Photos from the image-classification dataset "processed_dataset" in the GitHub repository RuhinaazYerur/CSE-2022-26-Batch-B3. Its 2 classes are: fully cooked, semi cooked.

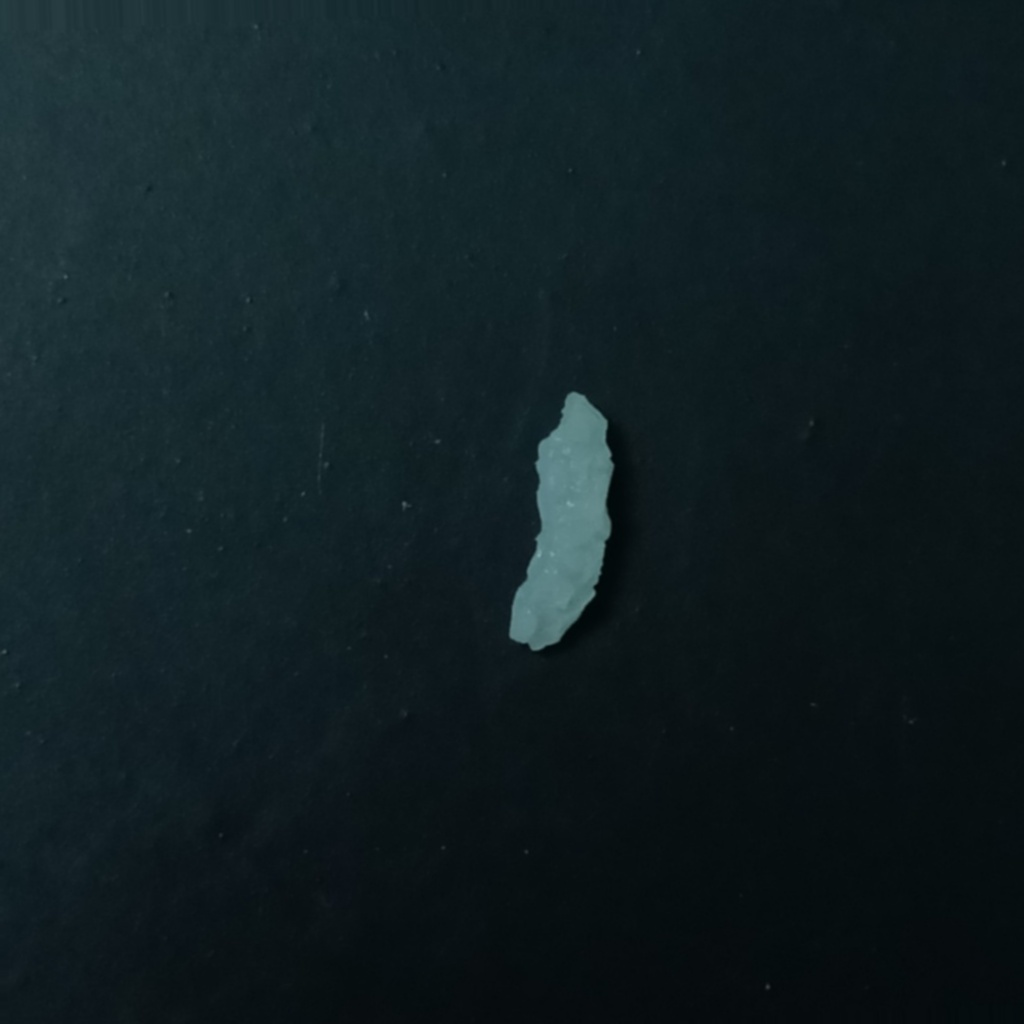
Label: fully cooked

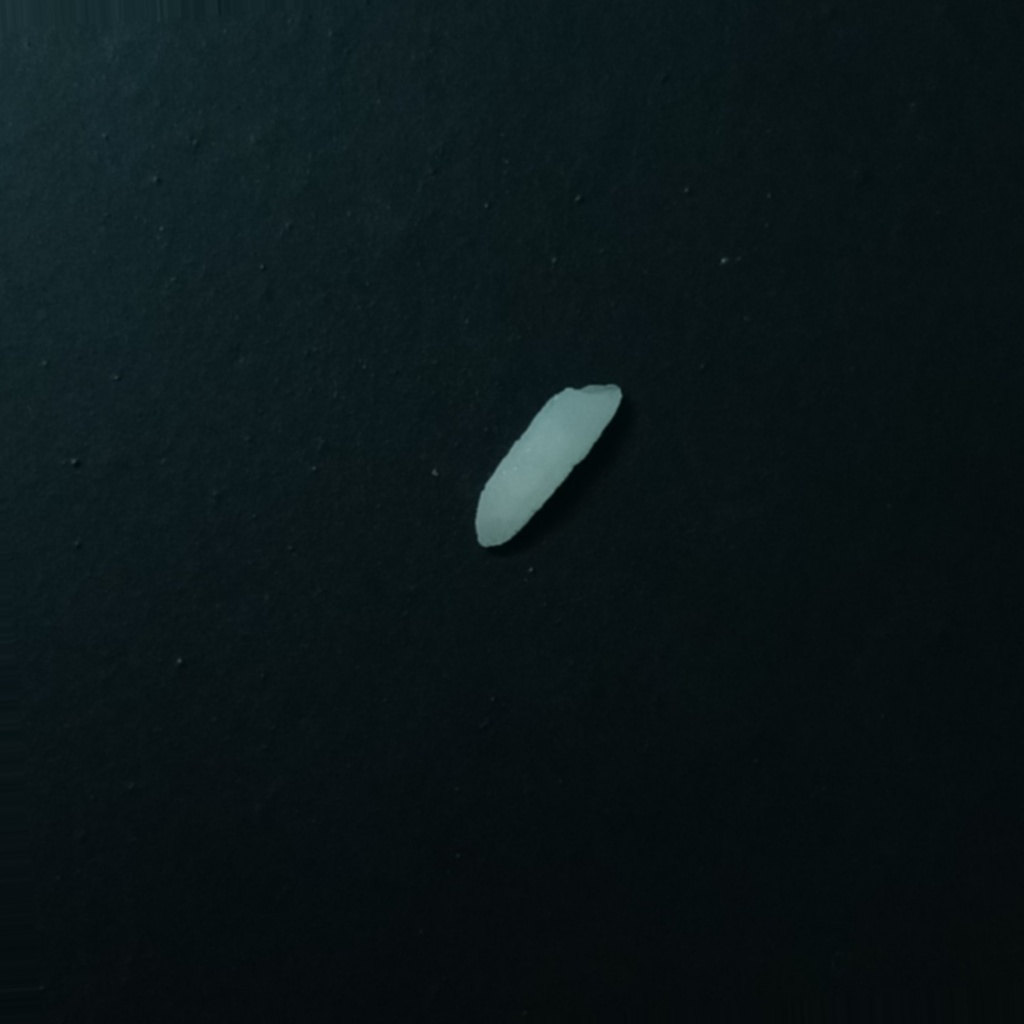
Label: semi cooked

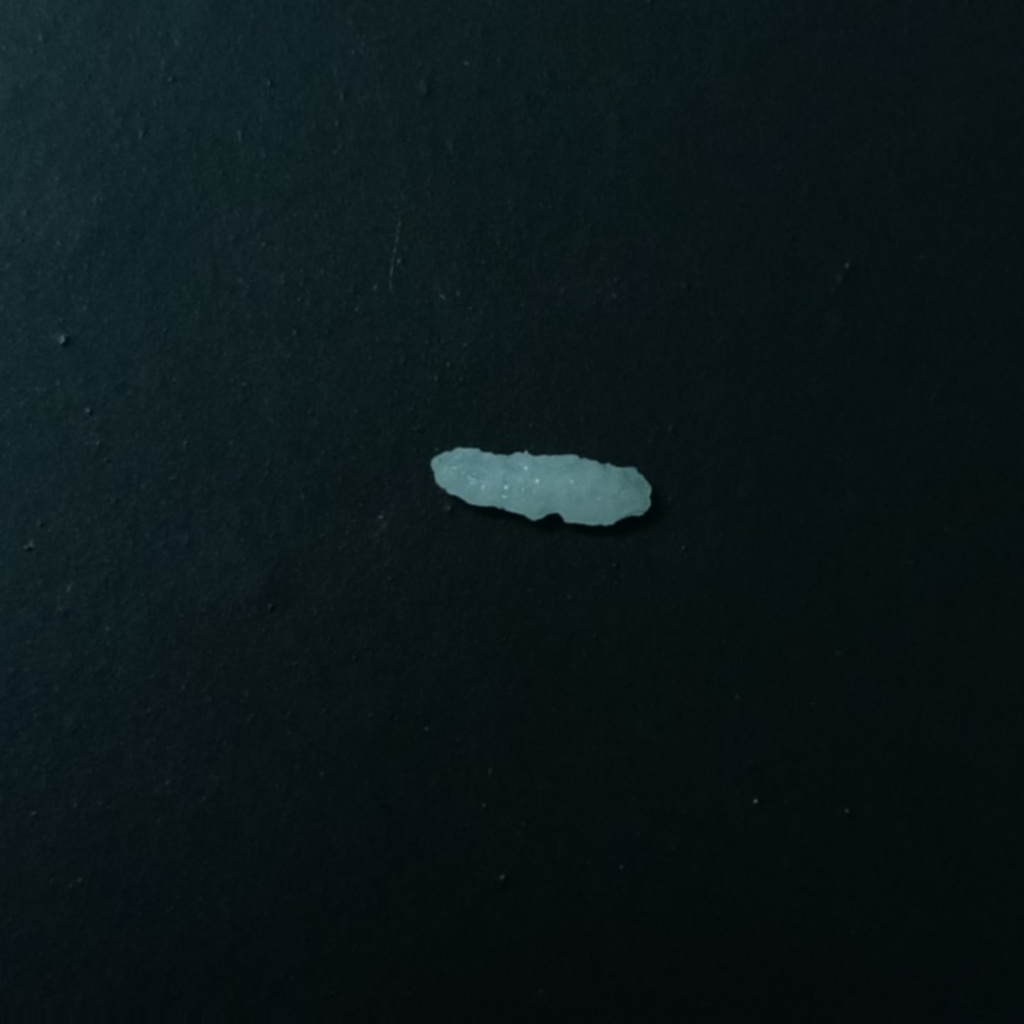
Label: fully cooked

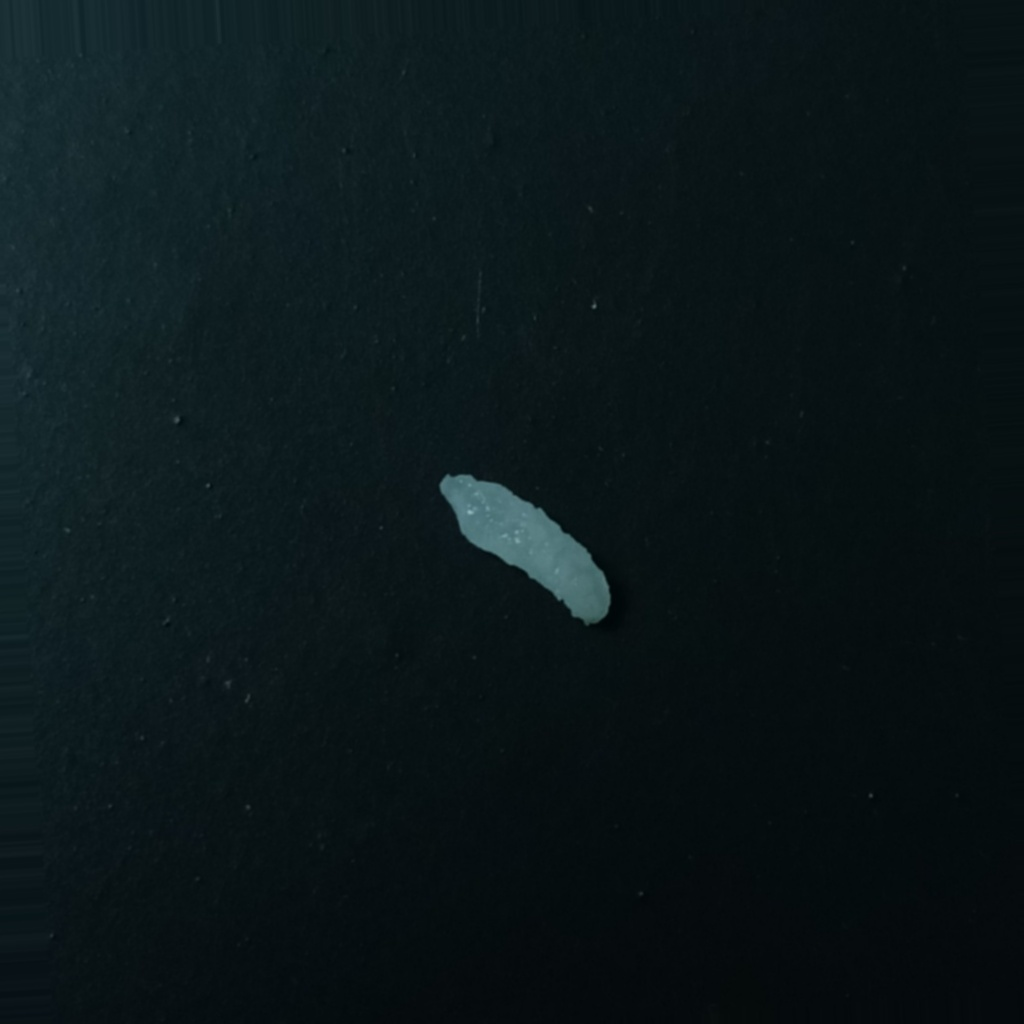
Label: fully cooked

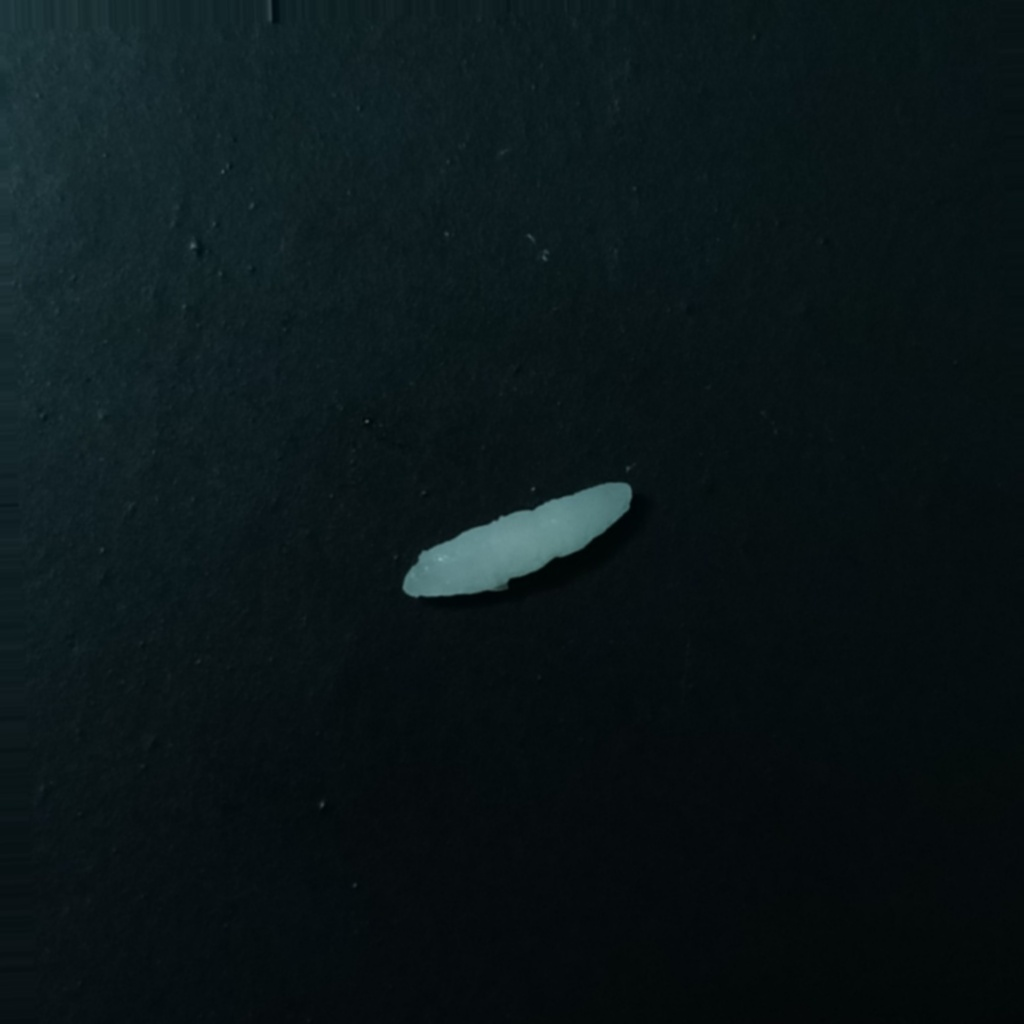
Label: semi cooked

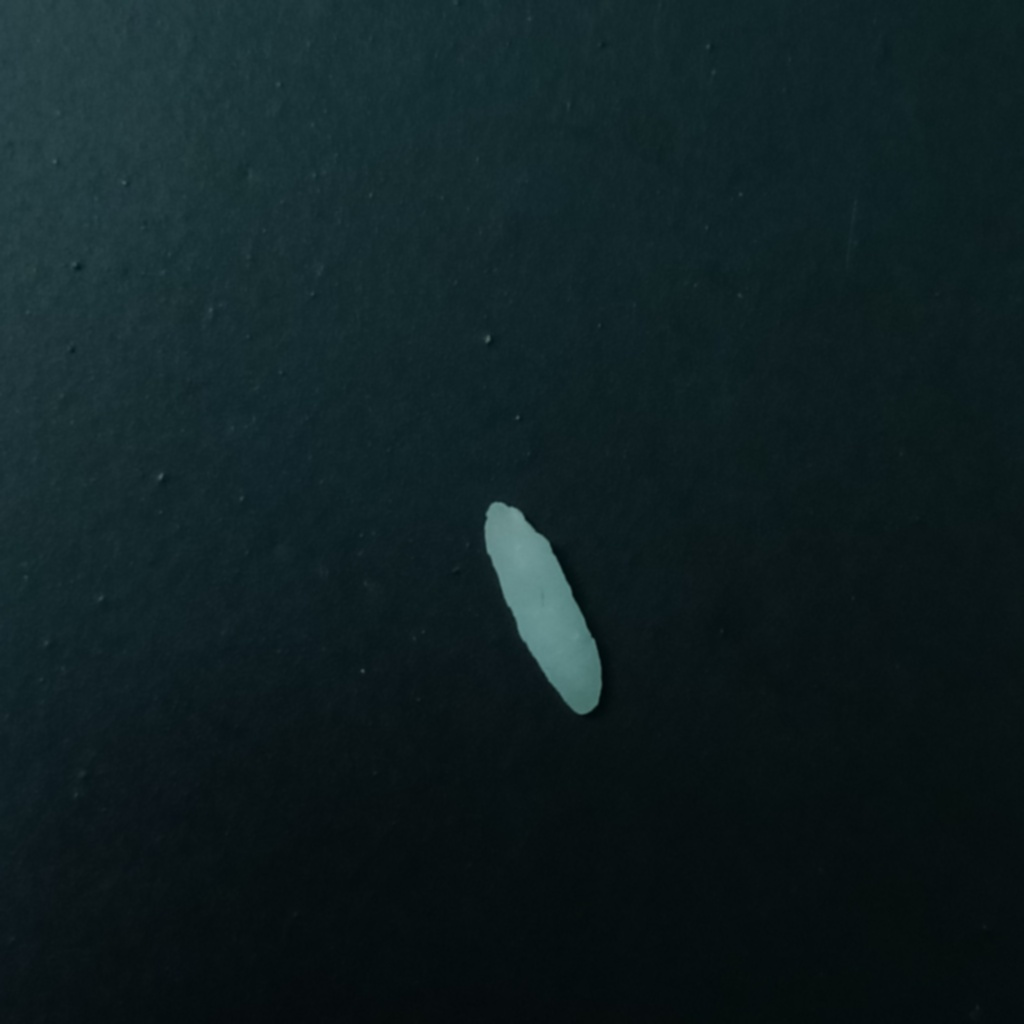
Label: semi cooked
